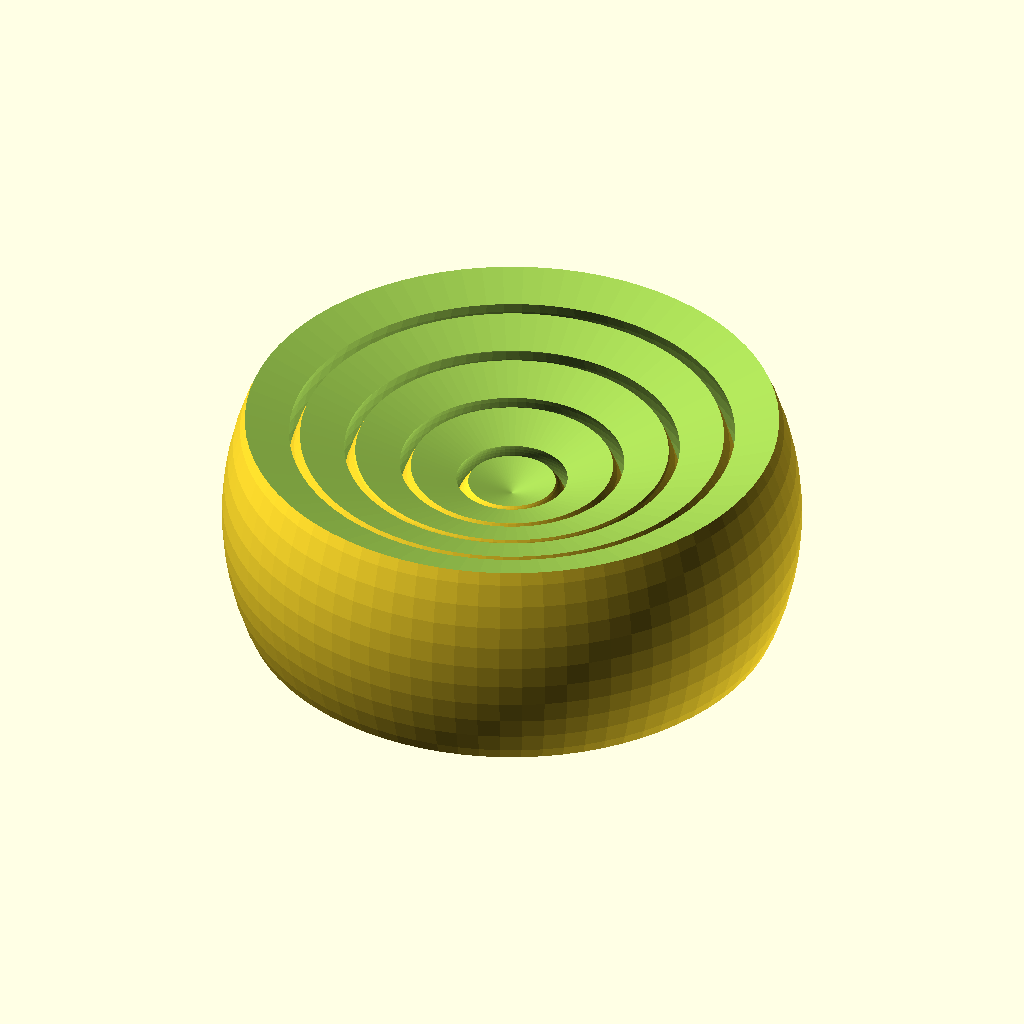
Cell 1: rendered with the file's own defaults.
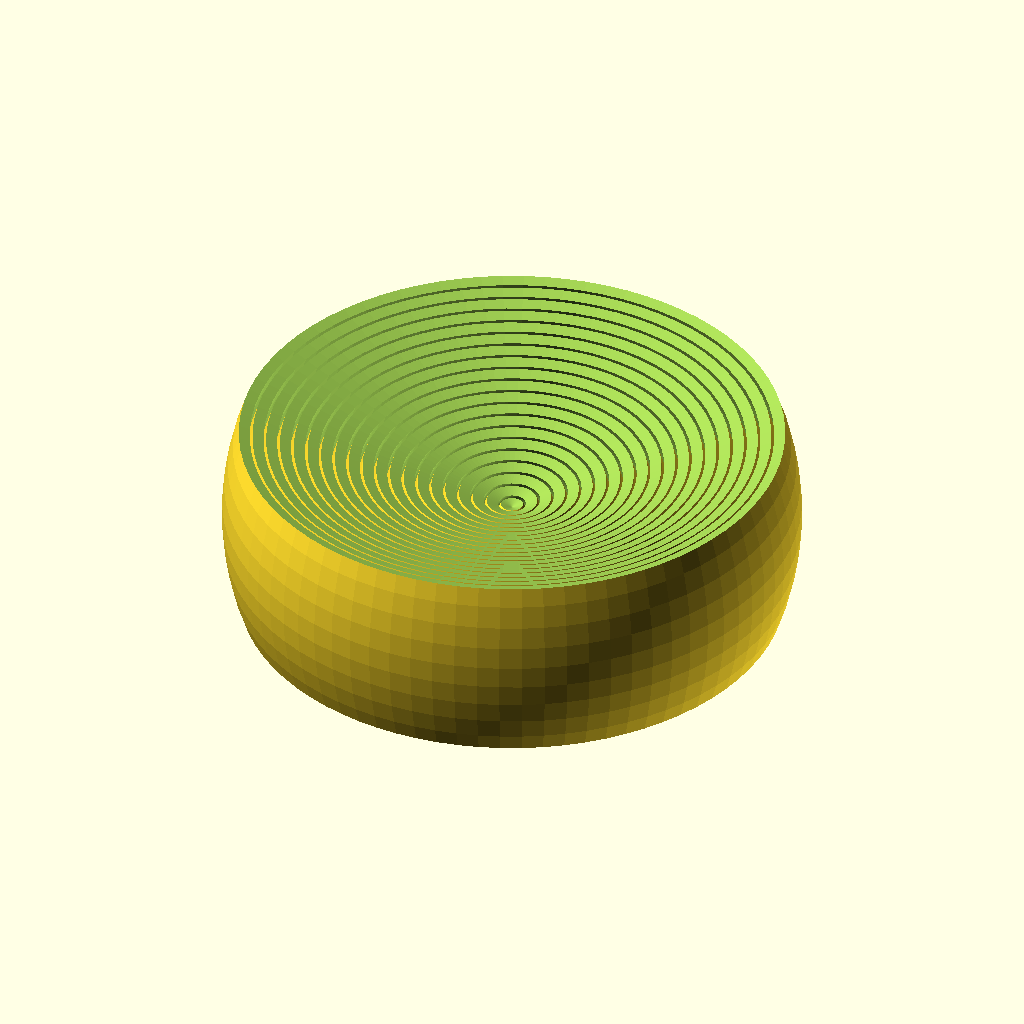
Cell 2: the same model with shells = 20.
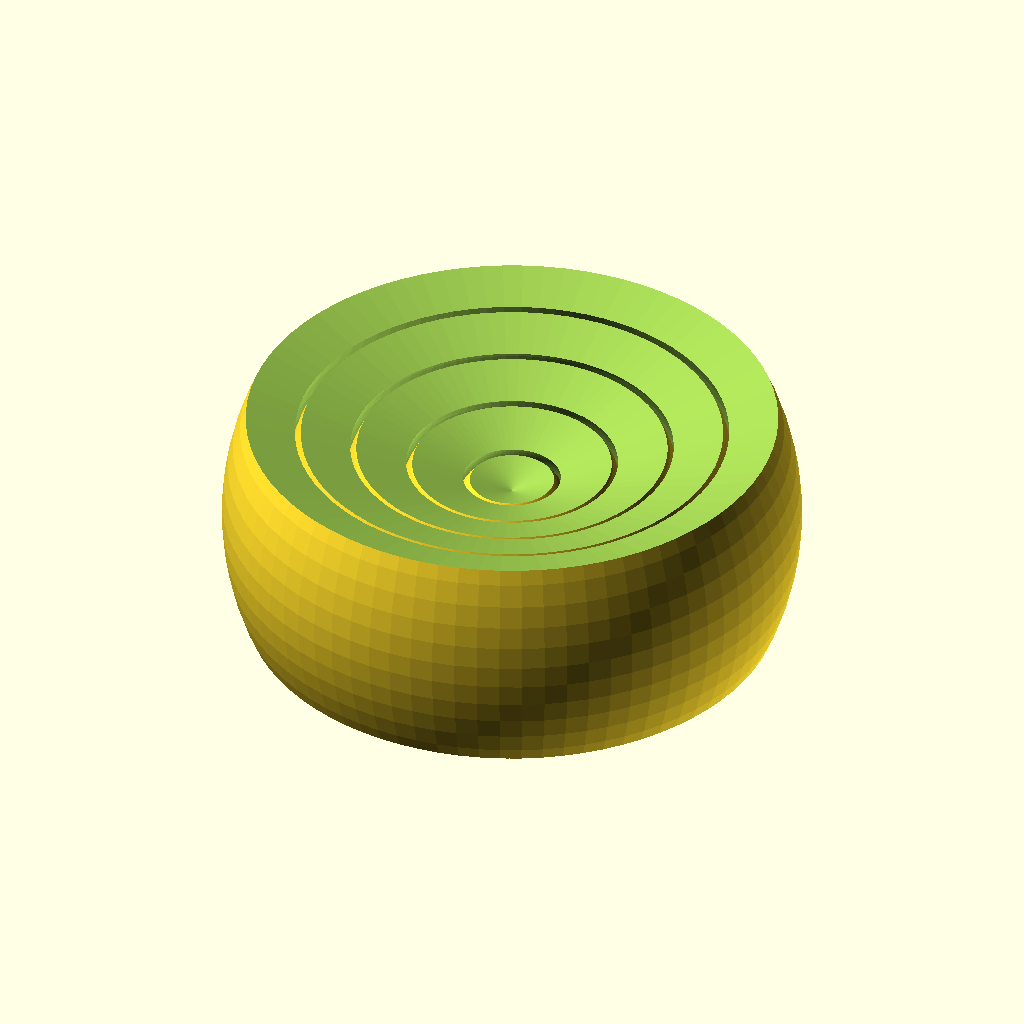
Cell 3 — thick set to 4, the other parameters unchanged.
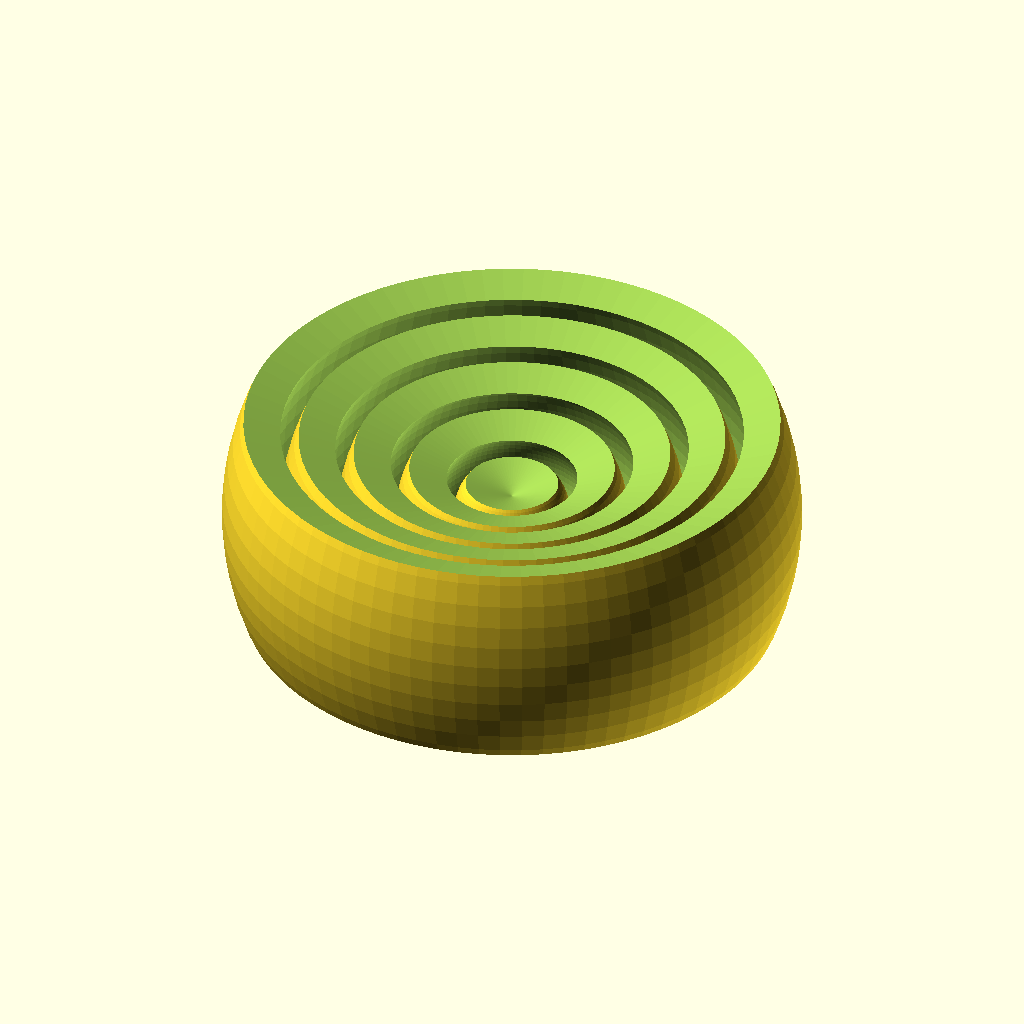
Cell 4: the same model with gap = 1.
All cells are drawn from the same view direction (rotation 55°, 0°, 25°, orthographic, colour scheme Cornfield), but the view is re-fitted for each cell, so position and scale can differ between cells as well as the parameter.
OpenSCAD source file inputs/thingiverse/files/thing-2470389/files/gimbal1.scad:
/* [Parameters] */
//Number of shells
shells = 5; //[2:1:20]
//Shell thickness in mm
thick = 2;
//Gap between shells in mm
gap = 0.5;



module shell(r,thick){
    difference(){
        sphere(r);
        sphere(r-thick);
    }
}


module onion(shells,thick,gap){
    for(i=[1:shells]){
        shell(i*(thick+gap),thick);
    }
}

$fn=80;




difference(){
    onion(shells,thick,gap);
    translate([0,0,thick/2])
    cylinder(r1=0,r2=180,h=60);
    mirror([0,0,1])
    translate([0,0,thick/2])
        cylinder(r1=0,r2=180,h=60);
}
Parameter table extracted from the source (name, type, default, range or options):
shells: number, default 5, range 2 to 20, step 1
thick: number, default 2
gap: number, default 0.5
